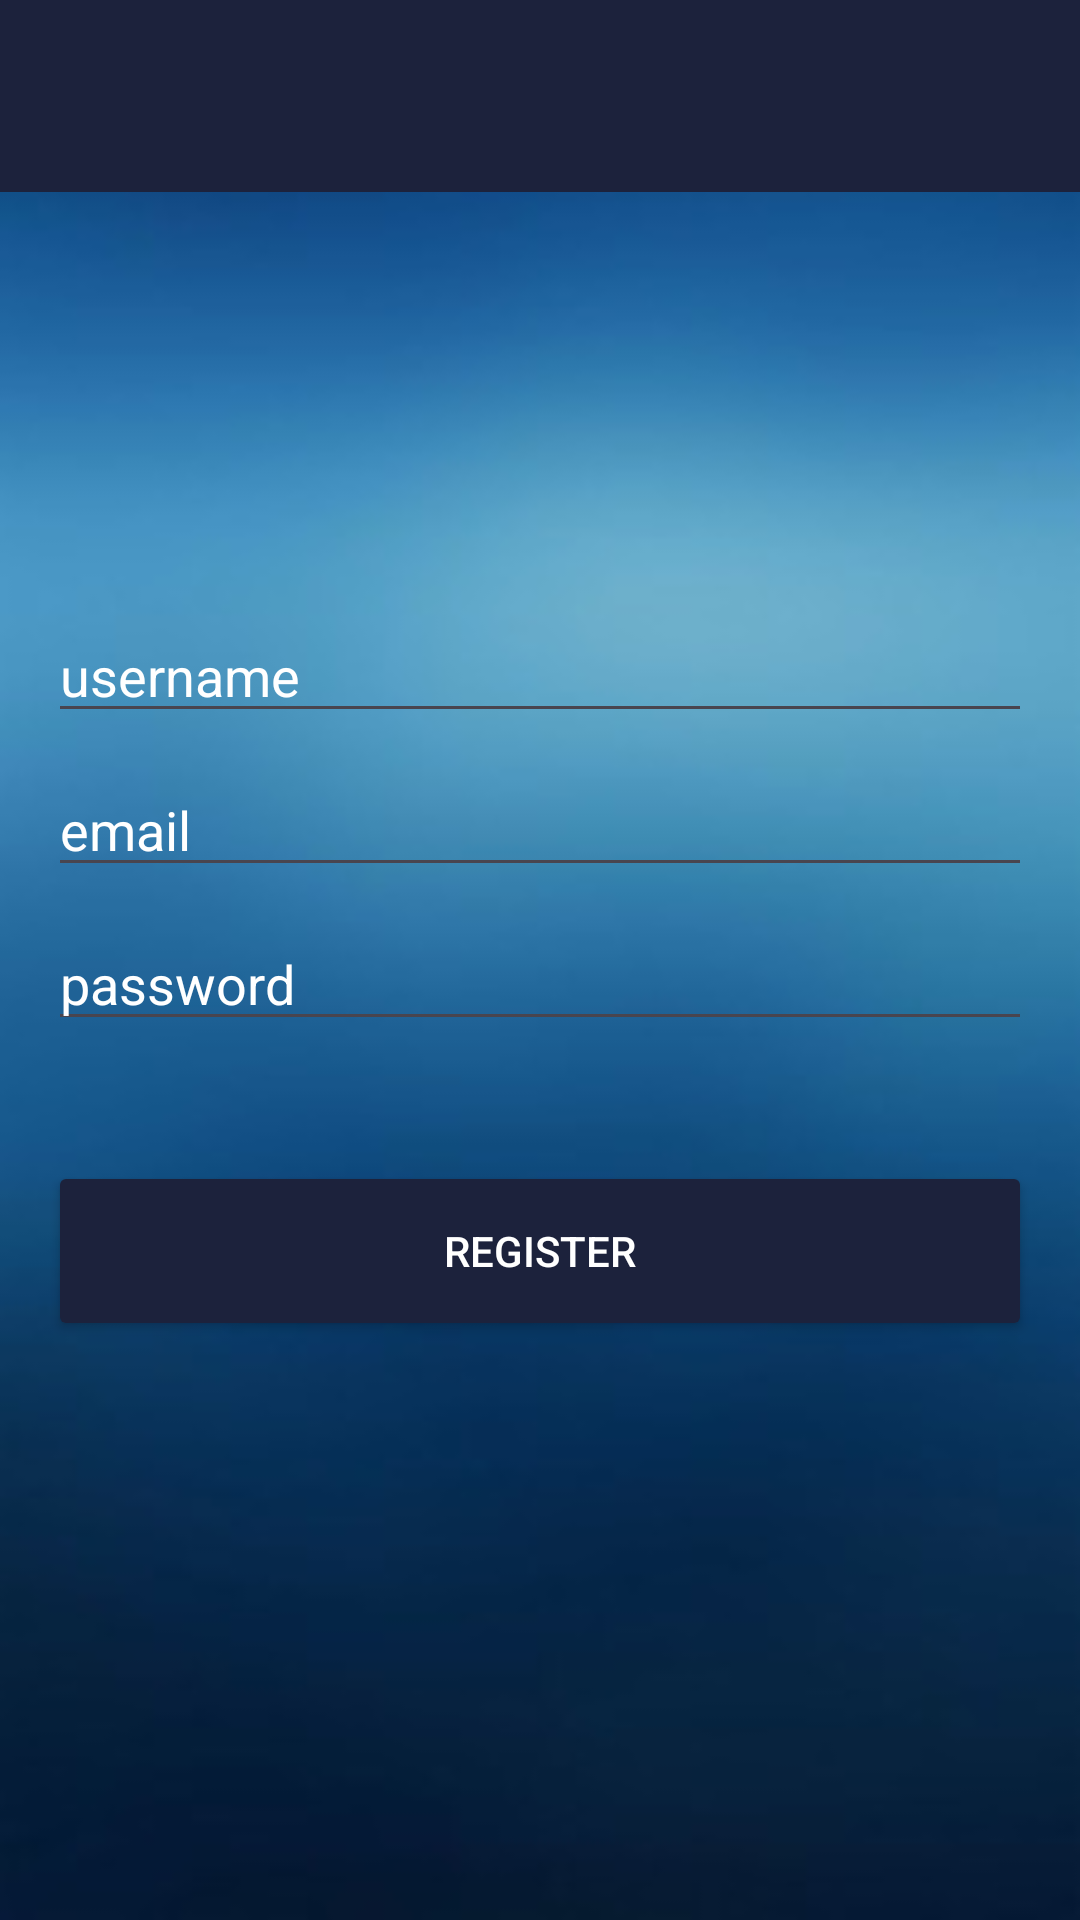

Produce the Android XML layout that renders to this screen, including the resource entries it uses.
<!-- AndroidManifest.xml: application theme Theme.ChattingApp -->
<!-- res/layout/activity_register.xml -->
<?xml version="1.0" encoding="utf-8"?>
<RelativeLayout xmlns:android="http://schemas.android.com/apk/res/android"
    xmlns:app="http://schemas.android.com/apk/res-auto"
    xmlns:tools="http://schemas.android.com/tools"
    android:id="@+id/main"
    android:layout_width="match_parent"
    android:layout_height="match_parent"
    android:background="@drawable/backgroung"
    tools:context=".activity.RegisterActivity">


    <com.google.android.material.appbar.AppBarLayout
        android:layout_width="match_parent"
        android:layout_height="wrap_content"
        android:fitsSystemWindows="true">

        <androidx.appcompat.widget.Toolbar
            android:id="@+id/toolbar_register"
            android:layout_width="match_parent"
            android:layout_height="wrap_content"
            app:popupTheme="@style/ThemeOverlay.AppCompat.Light"
            android:background="@color/colorPrimaryDark">

        </androidx.appcompat.widget.Toolbar>

    </com.google.android.material.appbar.AppBarLayout>

    <LinearLayout
        android:layout_width="match_parent"
        android:layout_height="wrap_content"
        android:layout_centerInParent="true"
        android:gravity="center_horizontal"
        android:orientation="vertical"
        android:padding="16dp">

        <EditText
            android:id="@+id/username_reg"
            android:layout_width="match_parent"
            android:layout_height="wrap_content"
            android:layout_marginTop="10dp"
            android:hint="username"
            android:inputType="text"
            android:textColor="@android:color/white"
            android:textColorHint="@android:color/white" />

        <EditText
            android:id="@+id/email_reg"
            android:layout_width="match_parent"
            android:layout_height="wrap_content"
            android:layout_marginTop="10dp"
            android:hint="email"
            android:textColor="@android:color/white"
            android:textColorHint="@android:color/white" />

        <EditText
            android:id="@+id/password_reg"
            android:layout_width="match_parent"
            android:layout_height="wrap_content"
            android:layout_marginTop="10dp"
            android:hint="password"
            android:inputType="textPassword"
            android:textColor="@android:color/white"
            android:textColorHint="@android:color/white" />


        <androidx.appcompat.widget.AppCompatButton
            android:id="@+id/regBtn"
            android:layout_width="match_parent"
            android:layout_height="60dp"
            android:layout_marginTop="40dp"
            android:backgroundTint="@color/colorPrimaryDark"
            android:text="Register"
            android:textColor="@android:color/white"
            android:theme="@style/Button.color">

        </androidx.appcompat.widget.AppCompatButton>


    </LinearLayout>


</RelativeLayout>
<!-- resources referenced by this layout -->
<resources>
  <color name="colorPrimaryDark">#1C223C</color>
  <!-- drawable backgroung: jpg bitmap (drawable, 6065 bytes) -->
  <style name="Button.color" parent="ThemeOverlay.AppCompat">
          <item name="colorAccent">@color/colorPrimaryDark</item>
      </style>
  <style name="Theme.ChattingApp" parent="Base.Theme.ChattingApp" />
  <style name="Base.Theme.ChattingApp" parent="Theme.Material3.Light.NoActionBar">
          
          
      </style>
</resources>
